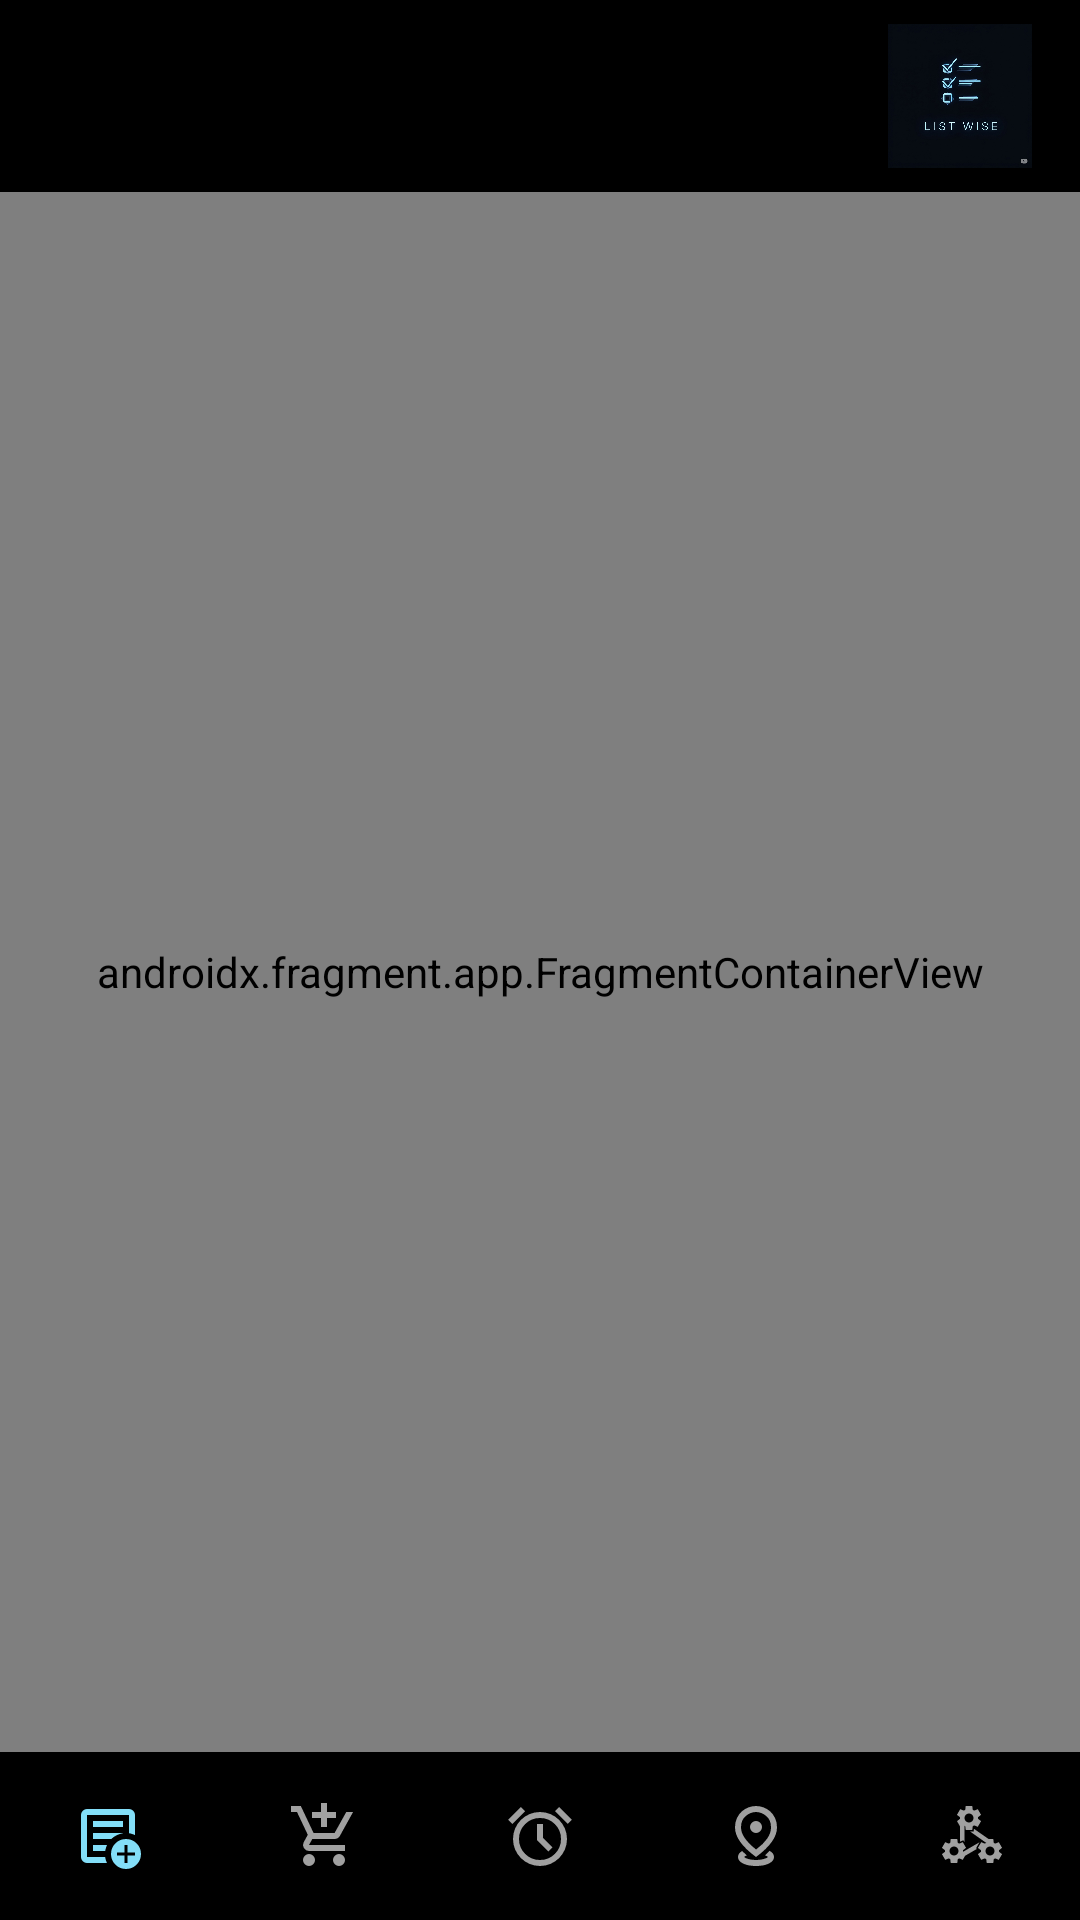

Write the Android layout XML for this screen, with the resource values it uses.
<!-- AndroidManifest.xml: application theme Theme.List_Wise -->
<!-- res/layout/activity_main.xml -->
<?xml version="1.0" encoding="utf-8"?>
<androidx.constraintlayout.widget.ConstraintLayout
    xmlns:android="http://schemas.android.com/apk/res/android"
    xmlns:app="http://schemas.android.com/apk/res-auto"
    android:id="@+id/main_container"
    android:layout_width="match_parent"
    android:layout_height="match_parent">

    
    <View
        android:id="@+id/headerBackground"
        android:layout_width="0dp"
        android:layout_height="64dp"
        android:background="@color/colorOnBackground"
        app:layout_constraintTop_toTopOf="parent"
        app:layout_constraintStart_toStartOf="parent"
        app:layout_constraintEnd_toEndOf="parent"/>

    <ImageView
        android:id="@+id/logoImageView"
        android:layout_width="64dp"
        android:layout_height="64dp"
        android:src="@drawable/listwise_logo"
        android:contentDescription="@string/listwise_image_description"
        android:padding="8dp"
        android:scaleType="fitCenter"
        app:layout_constraintTop_toTopOf="parent"
        app:layout_constraintEnd_toEndOf="parent"
        android:layout_marginTop="0dp"
        android:layout_marginEnd="8dp"/>

    
    <androidx.fragment.app.FragmentContainerView
        android:id="@+id/nav_host_fragment"
        android:name="androidx.navigation.fragment.NavHostFragment"
        android:layout_width="0dp"
        android:layout_height="0dp"
        app:defaultNavHost="true"
        app:navGraph="@navigation/nav_graph"
        app:layout_constraintTop_toBottomOf="@id/logoImageView"
        app:layout_constraintBottom_toTopOf="@id/bottom_navigation"
        app:layout_constraintStart_toStartOf="parent"
        app:layout_constraintEnd_toEndOf="parent"/>

    
    <com.google.android.material.bottomnavigation.BottomNavigationView
        android:id="@+id/bottom_navigation"
        style="@style/BottomNavigationViewLargeIcon"
        android:layout_width="0dp"
        android:layout_height="wrap_content"
        android:background="@color/colorHeader"
        app:menu="@menu/bottom_nav_menu"
        app:itemIconTint="@color/bottom_nav_icon_color"
        app:labelVisibilityMode="unlabeled"
        app:layout_constraintBottom_toBottomOf="parent"
        app:layout_constraintStart_toStartOf="parent"
        app:layout_constraintEnd_toEndOf="parent"/>
</androidx.constraintlayout.widget.ConstraintLayout>
<!-- resources referenced by this layout -->
<resources>
  <color name="colorHeader">#000000</color>
  <color name="colorOnBackground">#000000</color>
  <!-- drawable listwise_logo: png bitmap (drawable, 89949 bytes) -->
  <string name="listwise_image_description">Logo do aplicativo</string>
  <style name="BottomNavigationViewLargeIcon" parent="Widget.MaterialComponents.BottomNavigationView">
          <item name="iconSize">36dp</item> 
      </style>
  <style name="Theme.List_Wise" parent="Base.Theme.List_Wise" />
  <style name="Base.Theme.List_Wise" parent="Theme.Material3.DayNight.NoActionBar">
          
          
      </style>
</resources>
